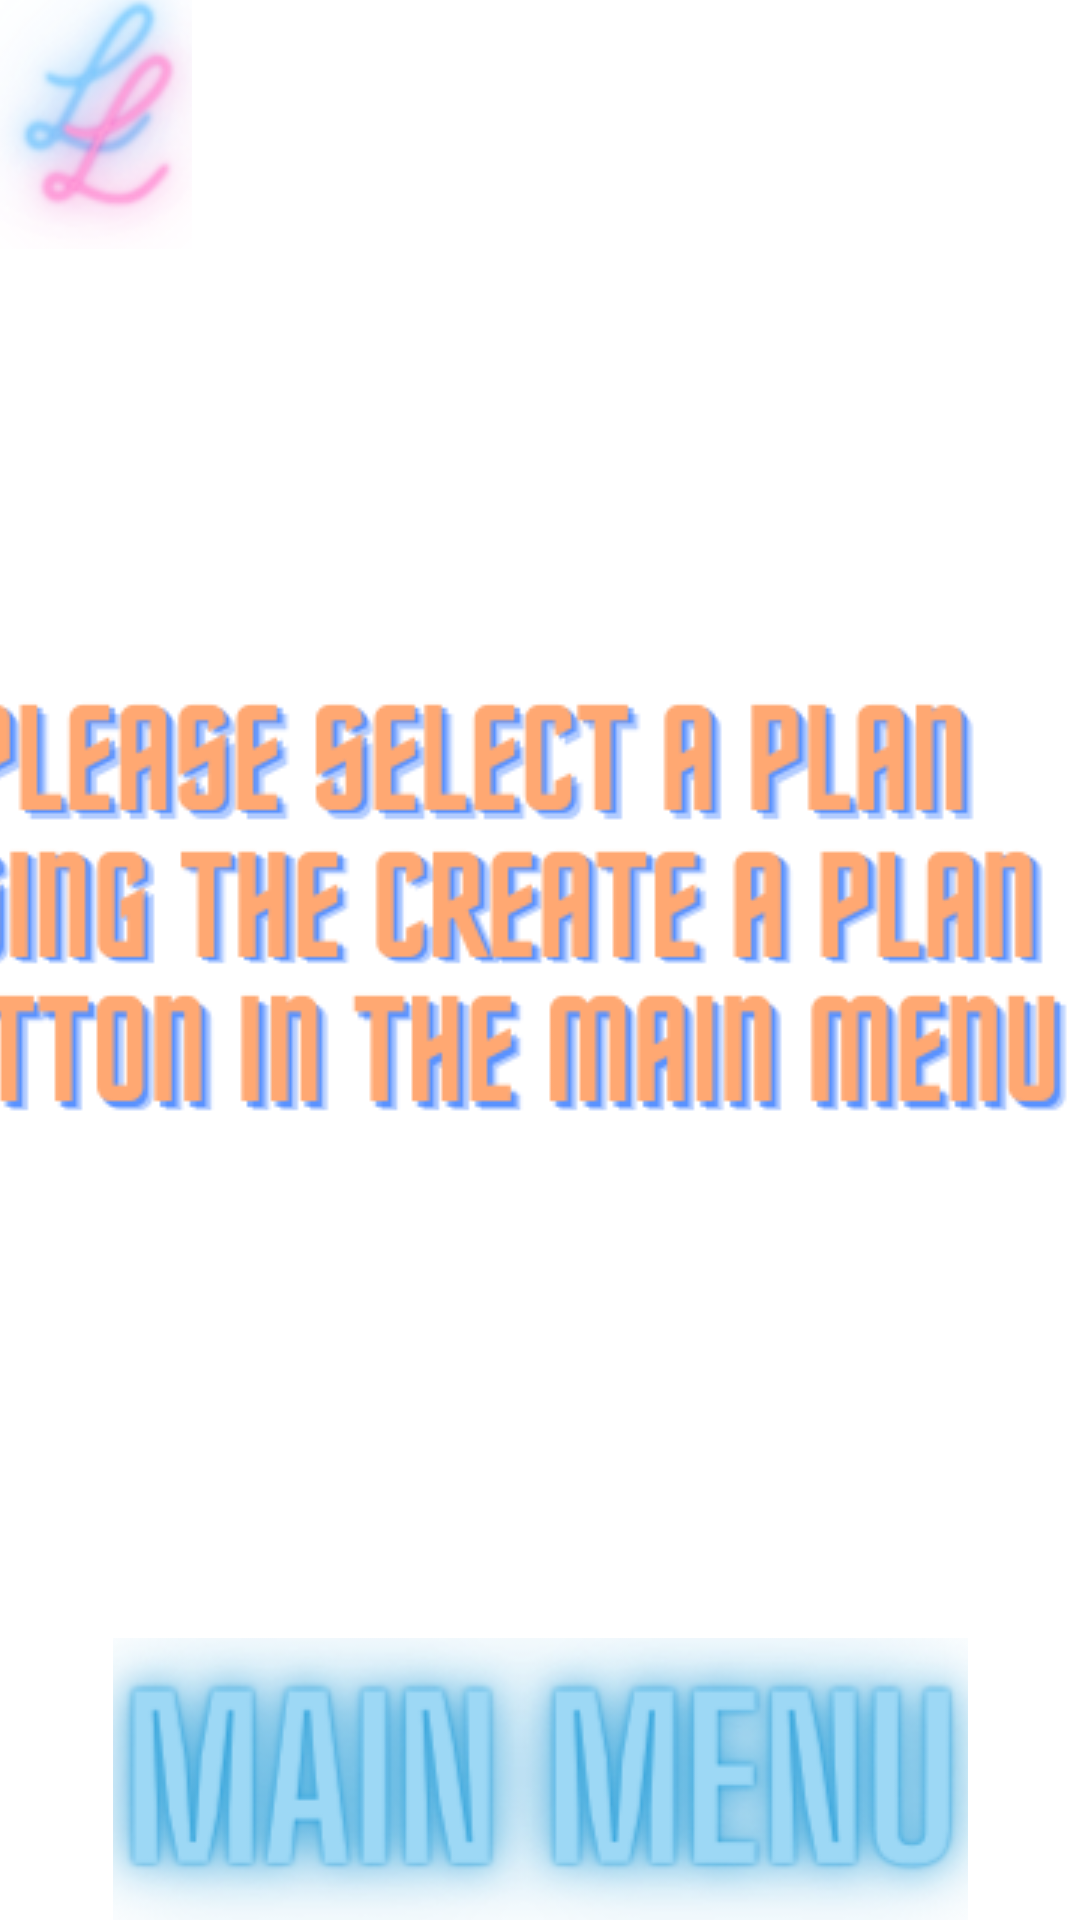

This screen was rendered from an Android layout file. Write that file and the resources it references.
<!-- AndroidManifest.xml: application theme Theme.LivelyLifestyle -->
<!-- res/layout/activity_third.xml -->
<?xml version="1.0" encoding="utf-8"?>
<androidx.constraintlayout.widget.ConstraintLayout xmlns:android="http://schemas.android.com/apk/res/android"
    xmlns:app="http://schemas.android.com/apk/res-auto"
    xmlns:tools="http://schemas.android.com/tools"
    android:layout_width="match_parent"
    android:layout_height="match_parent"
    tools:context=".workoutPlan">

    <ImageView
        android:id="@+id/imageView2"
        android:layout_width="1382dp"
        android:layout_height="1497dp"
        app:layout_constraintBottom_toBottomOf="parent"
        app:layout_constraintEnd_toEndOf="parent"
        app:layout_constraintStart_toStartOf="parent"
        app:layout_constraintTop_toTopOf="parent"
        app:srcCompat="@drawable/livelylifestylemenubg" />

    <ImageButton
        android:id="@+id/imageButton31"
        android:layout_width="64dp"
        android:layout_height="83dp"
        android:background="@android:color/transparent"
        app:layout_constraintBottom_toBottomOf="parent"
        app:layout_constraintEnd_toEndOf="parent"
        app:layout_constraintHorizontal_bias="0.0"
        app:layout_constraintStart_toStartOf="parent"
        app:layout_constraintTop_toTopOf="parent"
        app:layout_constraintVertical_bias="0.0"
        app:srcCompat="@drawable/livelylifestyletinylogo" />

    <ImageButton
        android:id="@+id/MenuButton"
        android:layout_width="285dp"
        android:layout_height="94dp"
        android:background="@android:color/transparent"
        app:layout_constraintBottom_toBottomOf="parent"
        app:layout_constraintEnd_toEndOf="parent"
        app:layout_constraintStart_toStartOf="parent"
        app:layout_constraintTop_toTopOf="parent"
        app:layout_constraintVertical_bias="1.0"
        app:srcCompat="@drawable/livelylifestylemainmenu" />

    <ImageButton
        android:id="@+id/imageButton27"
        android:layout_width="412dp"
        android:layout_height="186dp"
        android:background="@android:color/transparent"
        app:layout_constraintBottom_toBottomOf="parent"
        app:layout_constraintEnd_toEndOf="parent"
        app:layout_constraintHorizontal_bias="1.0"
        app:layout_constraintStart_toStartOf="parent"
        app:layout_constraintTop_toTopOf="parent"
        app:layout_constraintVertical_bias="0.471"
        app:srcCompat="@drawable/livelylifestyleaskusertoselectplan" />

</androidx.constraintlayout.widget.ConstraintLayout>
<!-- resources referenced by this layout -->
<resources>
  <!-- drawable livelylifestyleaskusertoselectplan: png bitmap (drawable, 36234 bytes) -->
  <!-- drawable livelylifestylemainmenu: png bitmap (drawable, 63388 bytes) -->
  <!-- drawable livelylifestyletinylogo: png bitmap (drawable, 33566 bytes) -->
  <style name="Theme.LivelyLifestyle" parent="Theme.MaterialComponents.DayNight.DarkActionBar">
          
          <item name="colorPrimary">@color/purple_500</item>
          <item name="colorPrimaryVariant">@color/purple_700</item>
          <item name="colorOnPrimary">@color/white</item>
          
          <item name="colorSecondary">@color/teal_200</item>
          <item name="colorSecondaryVariant">@color/teal_700</item>
          <item name="colorOnSecondary">@color/black</item>
          
          <item name="android:statusBarColor" tools:targetApi="l">?attr/colorPrimaryVariant</item>
          
      </style>
  <color name="purple_500">#FF6200EE</color>
  <color name="purple_700">#FF3700B3</color>
  <color name="white">#FFFFFF</color>
  <color name="teal_200">#FF03DAC5</color>
  <color name="teal_700">#FF018786</color>
  <color name="black">#000000</color>
</resources>
